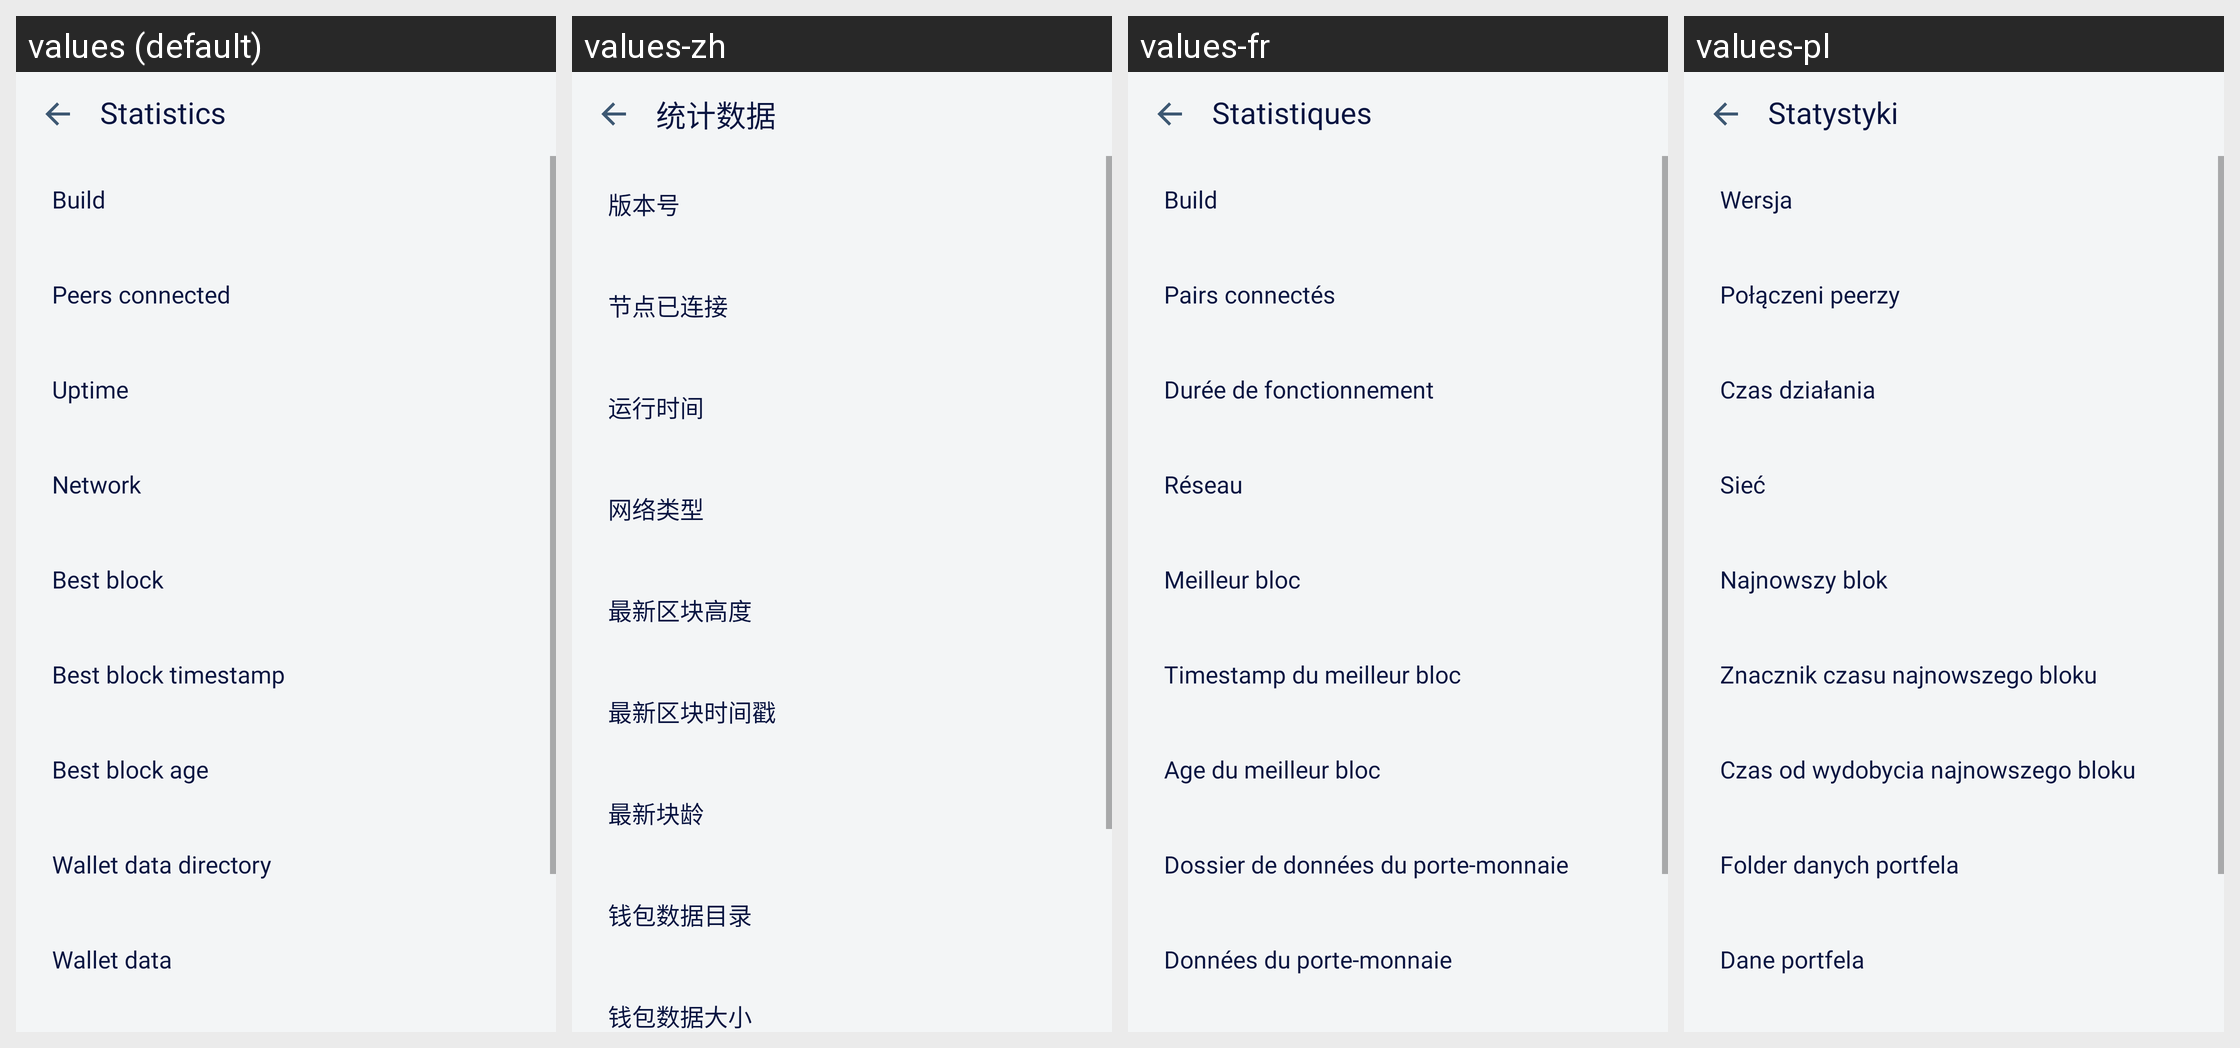

The same Android screen rendered under several of its app's locales, left to right. List the strings drawn on it with the default value and each locale's translation.
Android screen res/layout/activity_statistics.xml rendered under 4 locales, left to right: values (default), values-zh, values-fr, values-pl. Device: Nexus 5 (rendered at 1080×1920; each locale shown at half size, 540×960, under a caption strip naming it); theme AppTheme.NoActionBar.
Other locales in the repository, not shown: values-es, values-pt, values-ru, values-ru-rRU, values-vi.
Strings drawn on this screen, with the default value and each locale's value (text and hints the layout hard-codes, and strings that could not be matched under every locale, appear in the picture but are not listed):

statistics
  values: Statistics
  values-zh: 统计数据
  values-fr: Statistiques
  values-pl: Statystyki

build
  values: Build
  values-zh: 版本号
  values-fr: Build
  values-pl: Wersja

peers_connected
  values: Peers connected
  values-zh: 节点已连接
  values-fr: Pairs connectés
  values-pl: Połączeni peerzy

uptime
  values: Uptime
  values-zh: 运行时间
  values-fr: Durée de fonctionnement
  values-pl: Czas działania

network
  values: Network
  values-zh: 网络类型
  values-fr: Réseau
  values-pl: Sieć

best_block
  values: Best block
  values-zh: 最新区块高度
  values-fr: Meilleur bloc
  values-pl: Najnowszy blok

best_block_timestamp
  values: Best block timestamp
  values-zh: 最新区块时间戳
  values-fr: Timestamp du meilleur bloc
  values-pl: Znacznik czasu najnowszego bloku

best_block_age
  values: Best block age
  values-zh: 最新块龄
  values-fr: Age du meilleur bloc
  values-pl: Czas od wydobycia najnowszego bloku

wallet_data_directory
  values: Wallet data directory
  values-zh: 钱包数据目录
  values-fr: Dossier de données du porte-monnaie
  values-pl: Folder danych portfela

wallet_data
  values: Wallet data
  values-zh: 钱包数据大小
  values-fr: Données du porte-monnaie
  values-pl: Dane portfela
